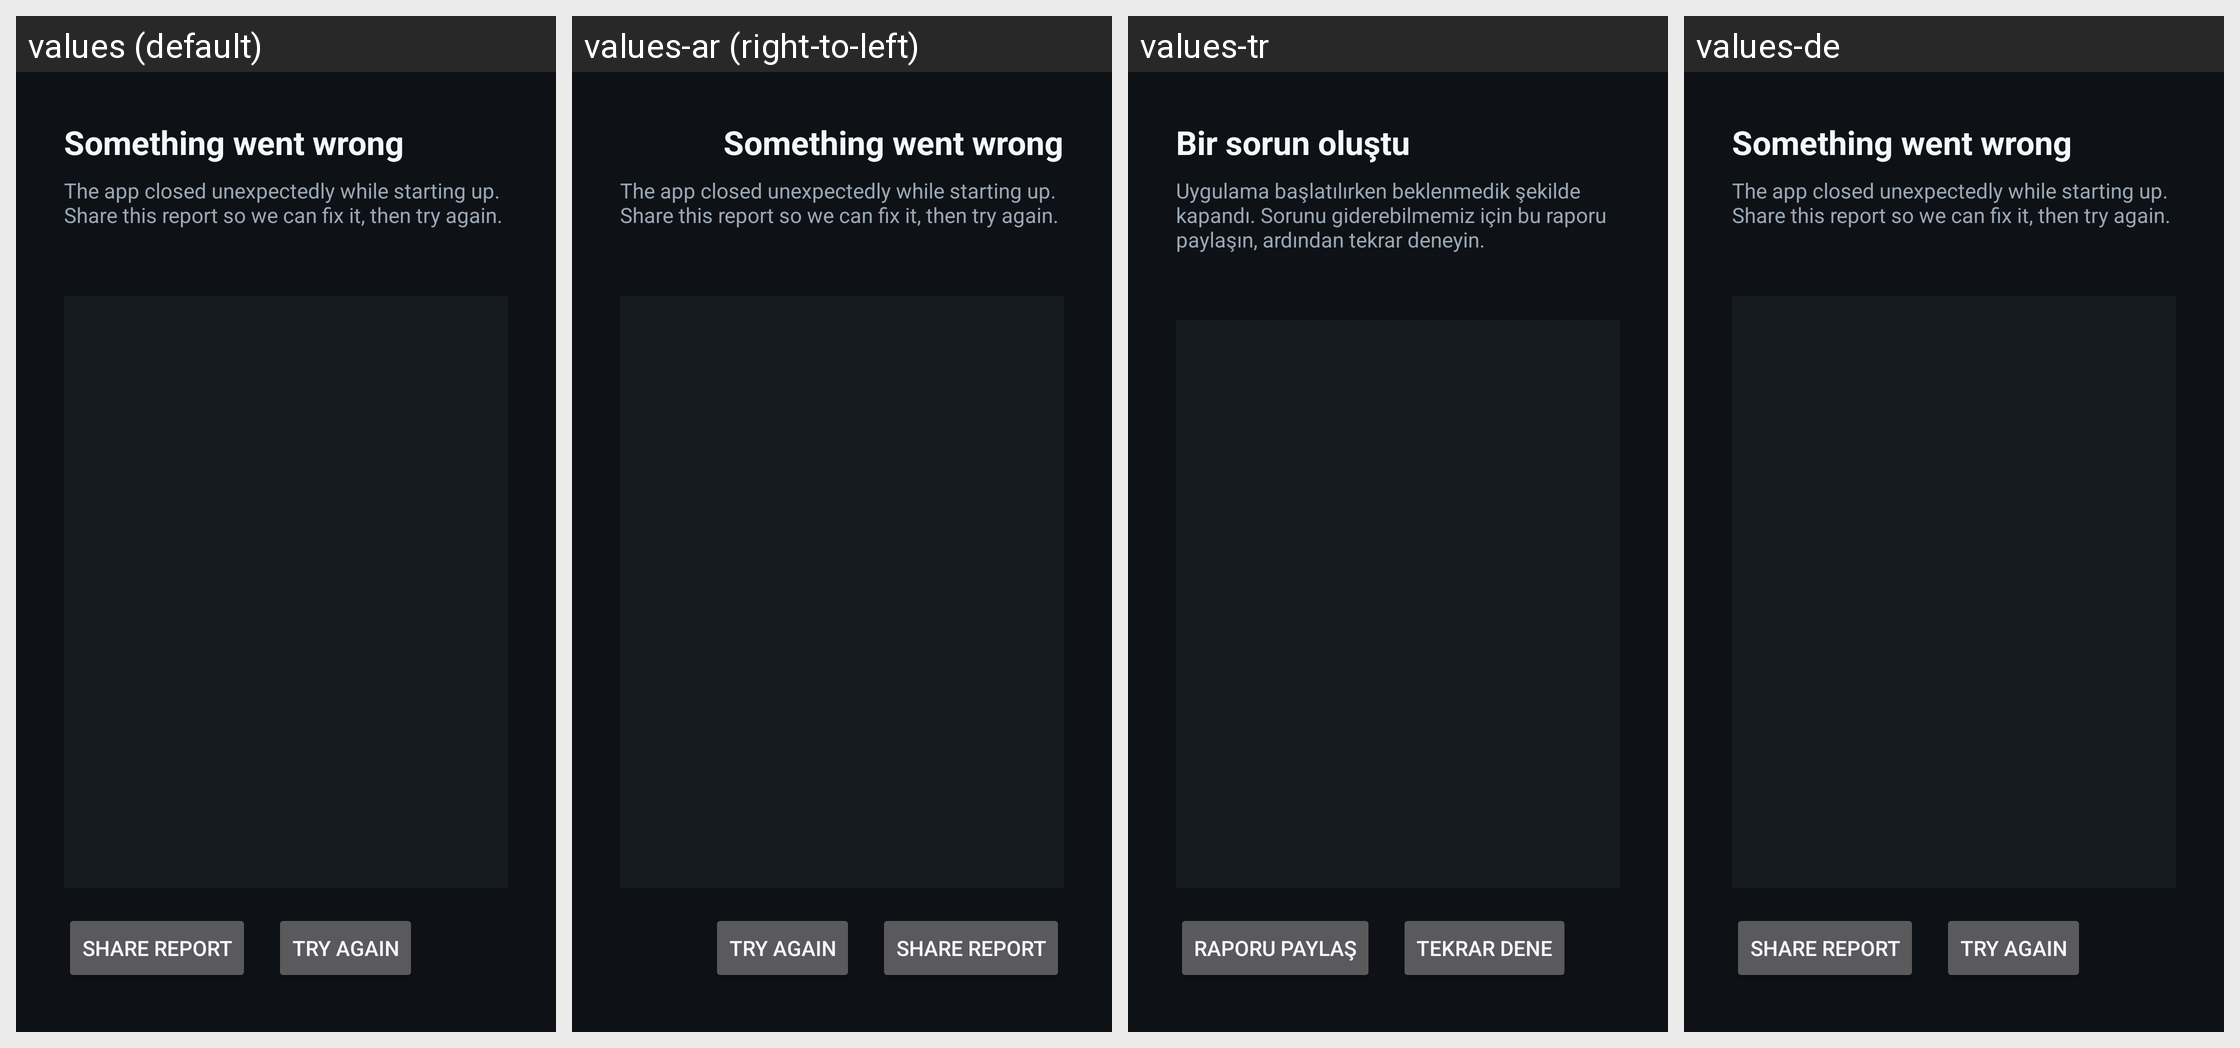

Translations of the strings shown on this Android screen, per locale in the grid:
Android screen res/layout/activity_crash_recovery.xml rendered under 4 locales, left to right: values (default), values-ar (right-to-left), values-tr, values-de. Device: Nexus 5 (rendered at 1080×1920; each locale shown at half size, 540×960, under a caption strip naming it); theme Theme.IptvPlayer.
Other locales in the repository, not shown: values-fr, values-nl.
Strings drawn on this screen, with the default value and each locale's value (text and hints the layout hard-codes, and strings that could not be matched under every locale, appear in the picture but are not listed):

recovery_title
  values: Something went wrong
  values-ar: Something went wrong  [not translated; the default value is used]
  values-tr: Bir sorun oluştu
  values-de: Something went wrong  [not translated; the default value is used]

recovery_message
  values: The app closed unexpectedly while starting up. Share this report so we can fix it, then try again.
  values-ar: The app closed unexpectedly while starting up. Share this report so we can fix it, then try again.  [not translated; the default value is used]
  values-tr: Uygulama başlatılırken beklenmedik şekilde kapandı. Sorunu giderebilmemiz için bu raporu paylaşın, ardından tekrar deneyin.
  values-de: The app closed unexpectedly while starting up. Share this report so we can fix it, then try again.  [not translated; the default value is used]

recovery_share
  values: Share report
  values-ar: Share report  [not translated; the default value is used]
  values-tr: Raporu paylaş
  values-de: Share report  [not translated; the default value is used]

recovery_retry
  values: Try again
  values-ar: Try again  [not translated; the default value is used]
  values-tr: Tekrar dene
  values-de: Try again  [not translated; the default value is used]
